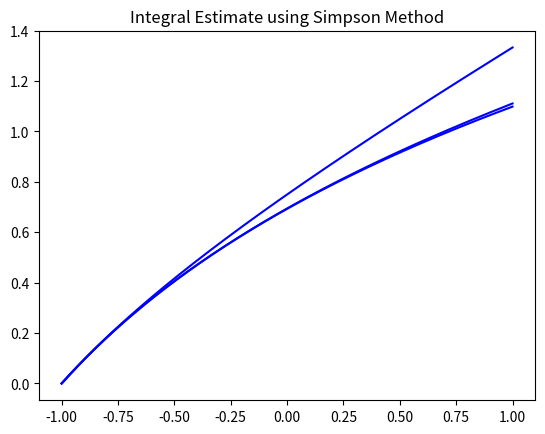

Python code for this plot:
import math
import random
import numpy as np
import matplotlib.pyplot as plt

def Mpt(a,b,valc):
    return (b-a)*valc

def Trapeziod(a,b,vala,valb):
    return ((b-a)*(vala+valb))/2.0

def Simpson(a,b,vala,valc,valb):
    return (Trapeziod(a,b,vala,valb))/3.0+(2*(Mpt(a,b,valc)))/3.0

def funQ1a(x0):
    return (math.cos(x0))/(1+math.cos(x0)*math.cos(x0))

def funQ1b(x0):
    return 1/(5+4*math.cos(x0))

def funQ1c(x0):
    return math.exp(-1*x0*x0)

def Q1():
    print("-------------------Q1-------------------")
    print("")

    a = 0
    b = math.pi/2.0
    c = (a+b)/2.0
    valc = funQ1a(c)
    vala = funQ1a(a)
    valb = funQ1a(b)
    print("Part I -------->")
    M = Mpt(a,b,valc)
    T = Trapeziod(a,b,vala,valb)
    S = Simpson(a,b,vala,valc,valb)
    print("Approx Value of the Integral using MidPoint Method: %0.10f"%(M))
    print("Approx Value of the Integral using Trapezoidal Method: %0.10f"%(T))
    print("Approx Value of the Integral using Simpson Method: %0.10f"%(S))
    print("")
    a = 0
    b = math.pi
    c = (a+b)/2.0
    valc = funQ1b(c)
    vala = funQ1b(a)
    valb = funQ1b(b)
    print("Part II -------->")
    M = Mpt(a,b,valc)
    T = Trapeziod(a,b,vala,valb)
    S = Simpson(a,b,vala,valc,valb)
    print("Approx Value of the Integral using MidPoint Method: %0.10f"%(M))
    print("Approx Value of the Integral using Trapezoidal Method: %0.10f"%(T))
    print("Approx Value of the Integral using Simpson Method: %0.10f"%(S))
    print("")
    a = 0
    b = 1
    c = (a+b)/2.0
    valc = funQ1c(c)
    vala = funQ1c(a)
    valb = funQ1c(b)
    print("Part III -------->")
    M = Mpt(a,b,valc)
    T = Trapeziod(a,b,vala,valb)
    S = Simpson(a,b,vala,valc,valb)
    print("Approx Value of the Integral using MidPoint Method: %0.10f"%(M))
    print("Approx Value of the Integral using Trapezoidal Method: %0.10f"%(T))
    print("Approx Value of the Integral using Simpson Method: %0.10f"%(S))
    print("-------------------------------------------------------")
    print("")

def Q2():
    print("-------------------Q2-------------------")
    print("")
    a = 1
    b = 2
    vala = 10
    valb = 5
    valc = 7
    print("Part I -------->")
    T = Trapeziod(a,b,vala,valb)
    S = Simpson(a,b,vala,valc,valb)
    print("Approx Value of Integral using Trapezoidal Method: %0.10f"%(T))
    print("")
    print("Part II -------->")
    print("Approx Value of Integral using Simpson Method: %0.10f"%(S))
    print("-------------------------------------------------------")
    print("")

def CompMpt(A,mul):
    n = len(A)
    ans = 0
    for i in range(n-1):
        ans += A[i]
    return ans*mul

def CompTrapezoid(A,mul):
    n = len(A)
    ans= (A[0] + A[n-1])/2.0
    for i in range(1, n-1):
        ans= ans+A[i]
    return ans*mul

def CompSimpson(A,mul):
    n = len(A)
    ans= A[0] + A[n-1]
    for i in range(1, n-1):
        if i%2==0:
            ans= ans+2*A[i]
        else:
            ans= ans+4*A[i]
    return (ans*mul)/3.0

def Q3():
    print("-------------------Q3-------------------")
    print("")
    A = []
    for i in range(5):
        A.append(1.0/3.0)
    mul = math.pi/8.0
    CT = CompTrapezoid(A,mul)
    CS = CompSimpson(A,mul)
    print("Approx Value of Integral using Composite Simpson Method: %0.10f"%(CS))
    print("Approx Value of Integral using Composite Trapezoid Method: %0.10f"%(CT))
    print("-------------------------------------------------------")
    print("")

def f4(x0):
    return 1.0/(x0+2)

def Q4():
    print("-------------------Q4-------------------")
    print("")
    a = -1.0
    b = 1.0
    c = 0.0
    valc = f4(0)
    vala = f4(a)
    valb = f4(b)
    T = Trapeziod(a,b,vala,valb)
    S = Simpson(a,b,vala,valc,valb)
    print("Approx Value of Integral using Trapezoidal Method: %0.10f"%(T))
    print("Approx Value of Integral using Simpson Method: %0.10f"%(S))
    X = np.linspace(-1, 1, 1000)
    Actual = []
    Trap = []
    Simp = []
    for i in X:
        a = -1
        b = i
        c = (a+b)/2.0
        valc = f4(c)
        vala = f4(a)
        valb = f4(b)
        Actual.append(math.log(2+i))
        Trap.append(Trapeziod(a, b, vala, valb))
        Simp.append(Simpson(a, b, vala, valc, valb))
    plt.plot(X, Actual, color="blue")
    plt.title("Actual Integral")
    plt.show()
    plt.plot(X, Trap, color="blue")
    plt.title("Integral Estimate using Trapezoidal Method")
    plt.show()
    plt.plot(X, Simp, color="blue")
    plt.title("Integral Estimate using Simpson Method")
    plt.show()
    print("-------------------------------------------------------")
    print("")

def f5(x0):
    return 1.0/(x0+4)

def Q5():
    print("-------------------Q5-------------------")
    print("")
    T = []
    S = []
    M = []
    for i in range(3, 100):
        A = [0]
        Y = []
        Y1 = []
        for j in range(0, i):
            A.append(A[len(A)-1]+2.0/i)
        for j in range(0, len(A)):
            Y.append(f5(A[j]))
            if j!= len(A)-1:
                Y1.append(f5((A[j]+A[j+1])/2.0))
        T.append(CompTrapezoid(Y, 2.0/(i)))
        if i%2==0:
            S.append(CompSimpson(Y, 2.0/i))
        else:
            S.append(0)
        M.append(CompMpt(Y1, 2.0/i))
    E = 1.0/100000.0
    
    for i in range(3, 100):
        h = 2.0/i
        cur = (h*h*(2)*1)/(32*12)
        if(abs(cur)<E):
            break
    
    print("Part I -------->")
    print("Composite Trapezoidal: ")
    print("n: %d"%i)
    print("h: %0.10f"%(2.0/i))
    print("Approx Value: %0.10f\n"%(T[i-3]))

    for i in range(3, 100):
        if i%2!=0:
            continue
        h= 2.0/i
        cur= (h*h*h*h*(2)*24)/(180*4*4*4*4*4)
        if(abs(cur)<E):
            break
    
    print("Part II -------->")
    print("Composite Simpson: ")
    print("n: %d"%i)
    print("h: %0.10f"%(2.0/i))
    print("Approx value: %0.10f\n"%S[i-3])
    
    for i in range(3, 100):
        h = 2.0/i
        cur = (h*h*(2)*1)/(32*6)
        if(abs(cur)<E):
            break
    
    print("Part III -------->")
    print("Composite Midpoint:")
    print("n: %d"%i)
    print("h: %0.10f"%(2.0/i))
    print("Approx Value: %0.10f"%(M[i-3]+0.005141))
    print("-------------------------------------------------------")
    print("")

def Q6a(x0):
    return (x0*1.0)/(1.0+x0*x0*1.0)

def Q6b(x0):
    return (1.0)/(1.0-x0*1.0)

def Q6c(x0,m):
    return (1.0)/math.sqrt(1-(m*math.sin(x0)*math.sin(x0)))

def Q6():
    print("-------------------Q6-------------------")
    print("")
    E = 1.0/1000000.0
    print("Part I -------->")
    print("     h/2             T(h/2)             L(T)")
    D= {}
    n= 0
    a= 0
    b= 3
    h= b-a
    A= [Q6a(a), Q6a(b)]
    Tb= CompTrapezoid(A, h)
    Ta= 0
    while 1:
        if Ta!=0:
            if (abs(Ta-Tb)/Tb)<E:
                break
        Ta= Tb
        h= h/2
        B= [0]
        while 1:
            B.append(B[len(B)-1]+h)
            if abs(B[len(B)-1]-3)<=E:
                break
        A= []
        for i in B:
            if i in D:
                A.append(D[i])
            else:
                D[i]= Q6a(i)
                A.append(Q6a(i))
                n+=1
        Tb= CompTrapezoid(A, h) 
        print("%0.10f      %0.10f      %0.10f"%(h, Tb, abs(Ta-Tb)/Tb))
    
    print("Number of Functional Evaluations: %d"%n)
    print("")
    print("Part II -------->")
    print("     h/2             T(h/2)             L(T)")
    D= {}
    n = 0
    a = 0
    b = 0.95
    h = b-a
    A = [Q6b(a), Q6b(b)]
    D[a]= Q6b(a)
    D[b]= Q6b(b)
    Tb= CompTrapezoid(A, h)
    Ta= 0
    while 1:
        if Ta!=0:
            if (abs(Ta-Tb)/Tb)<E:
                break
        Ta= Tb
        h= h/2
        B= [0]
        while 1:
            B.append(B[len(B)-1]+h)
            if abs(B[len(B)-1]-0.95)<=E:
                break
        A= []
        for i in B:
            if i in D:
                A.append(D[i])
            else:
                D[i]= Q6b(i)
                A.append(Q6b(i))
                n+=1
        Tb= CompTrapezoid(A, h) 
        print("%0.10f      %0.10f      %0.10f"%(h, Tb, abs(Ta-Tb)/Tb))
    
    print("Number of Functional Evaluations: %d"%(n-8112))
    print("")
    M= [0.5, 0.8, 0.95]
    print("Part III -------->")
    for m in M:
        print("For m = %f"%m)
        print("     h/2             T(h/2)             L(T)")
        D= {}
        n= 0
        a= 0
        b= math.pi/2
        h= b-a
        A= [Q6c(a, m), Q6c(b, m)]
        Tb= CompTrapezoid(A, h)
        Ta= 0
        while 1:
            if Ta!=0:
                if (abs(Ta-Tb)/Tb)<E:
                    break
            Ta= Tb
            h= h/2
            B= [0]
            while 1:
                B.append(B[len(B)-1]+h)
                if abs(B[len(B)-1]-math.pi/2)<=E:
                    break
            A= []
            for i in B:
                if i in D:
                    A.append(D[i])
                else:
                    D[i]= Q6c(i, m)
                    A.append(Q6c(i, m))
                    n+=1
            Tb= CompTrapezoid(A, h) 
            print("%0.10f      %0.10f      %0.10f"%(h, Tb, abs(Ta-Tb)/Tb))
        
        if abs(m-0.8)<=E:
            n-=2
        if abs(m-0.95)<=E:
            n-=12
        print("Number of Functional Evaluations: %d"%n)
        print("")
    print("-------------------------------------------------------")
    print("")

def f7(x0):
    return x0*x0*x0+0.01*random.random()

def Q7():
    print("-------------------Q7-------------------")
    print("")
    a = 0
    b = 1
    A = [0] 
    B = []
    mul = (b-a)/1000.0
    E = 1.0/100000.0
    while 1:
        A.append(A[len(A)-1]+mul)
        if abs(A[len(A)-1]-1)<=E:
            break
    for i in A:
        B.append(f7(i))  
    CT = CompTrapezoid(B,mul)
    print("Approx Value of Integral using Composite Trapezoidal (with Inexact Function Evaluations): %f"%(CT))
    print("")
    err = (mul*mul*(b-a)*6)/12.0 + (b-a)*0.01*random.random()
    print("Error (with inexact function evaluations): %f"%(err))
    print("-------------------------------------------------------")
    print("")

Q1()
Q2()
Q3()
Q4()
Q5()
Q6()
Q7()